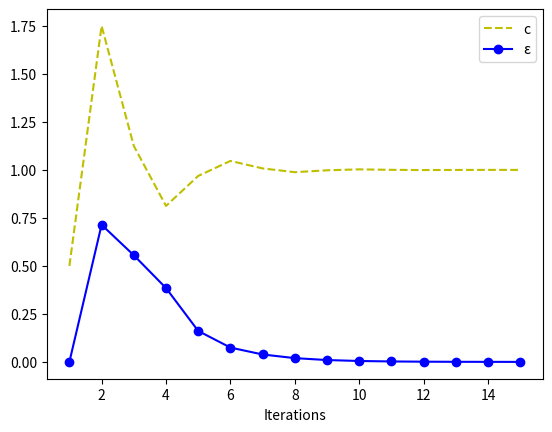

Python code for this plot:
from numpy import array, linspace, zeros, sign, cos
import matplotlib.pyplot as plt


def f(x):
    return -x ** 2 + 6.0 * x - 5.0


a = -2.0
b = 3.0
n = 15
c = zeros(n)
x = array([1, 2, 3, 4, 5, 6, 7, 8, 9, 10, 11, 12, 13, 14, 15])
error = zeros(n)

for i in range(n):
    c[i] = (a + b) / 2.0
    if sign(f(c[i])) == sign(f(a)):
        a = c[i]
    else:
        b = c[i]

for i in range(1, n):
    error[i] = abs((((c[i] - c[i - 1]) / c[i])))
# printing output
print("%5s %8s %8s" % ('k', 'c', 'ε(%)'))
for k in range(n):
    print("%5d %9.4f %8.4f" % (k + 1, c[k], error[k] * 100))

plt.plot(x, c, 'y--', label='c')
plt.plot(x, error, 'bo-', label='ε')
plt.legend()
plt.xlabel('Iterations')
plt.show()
